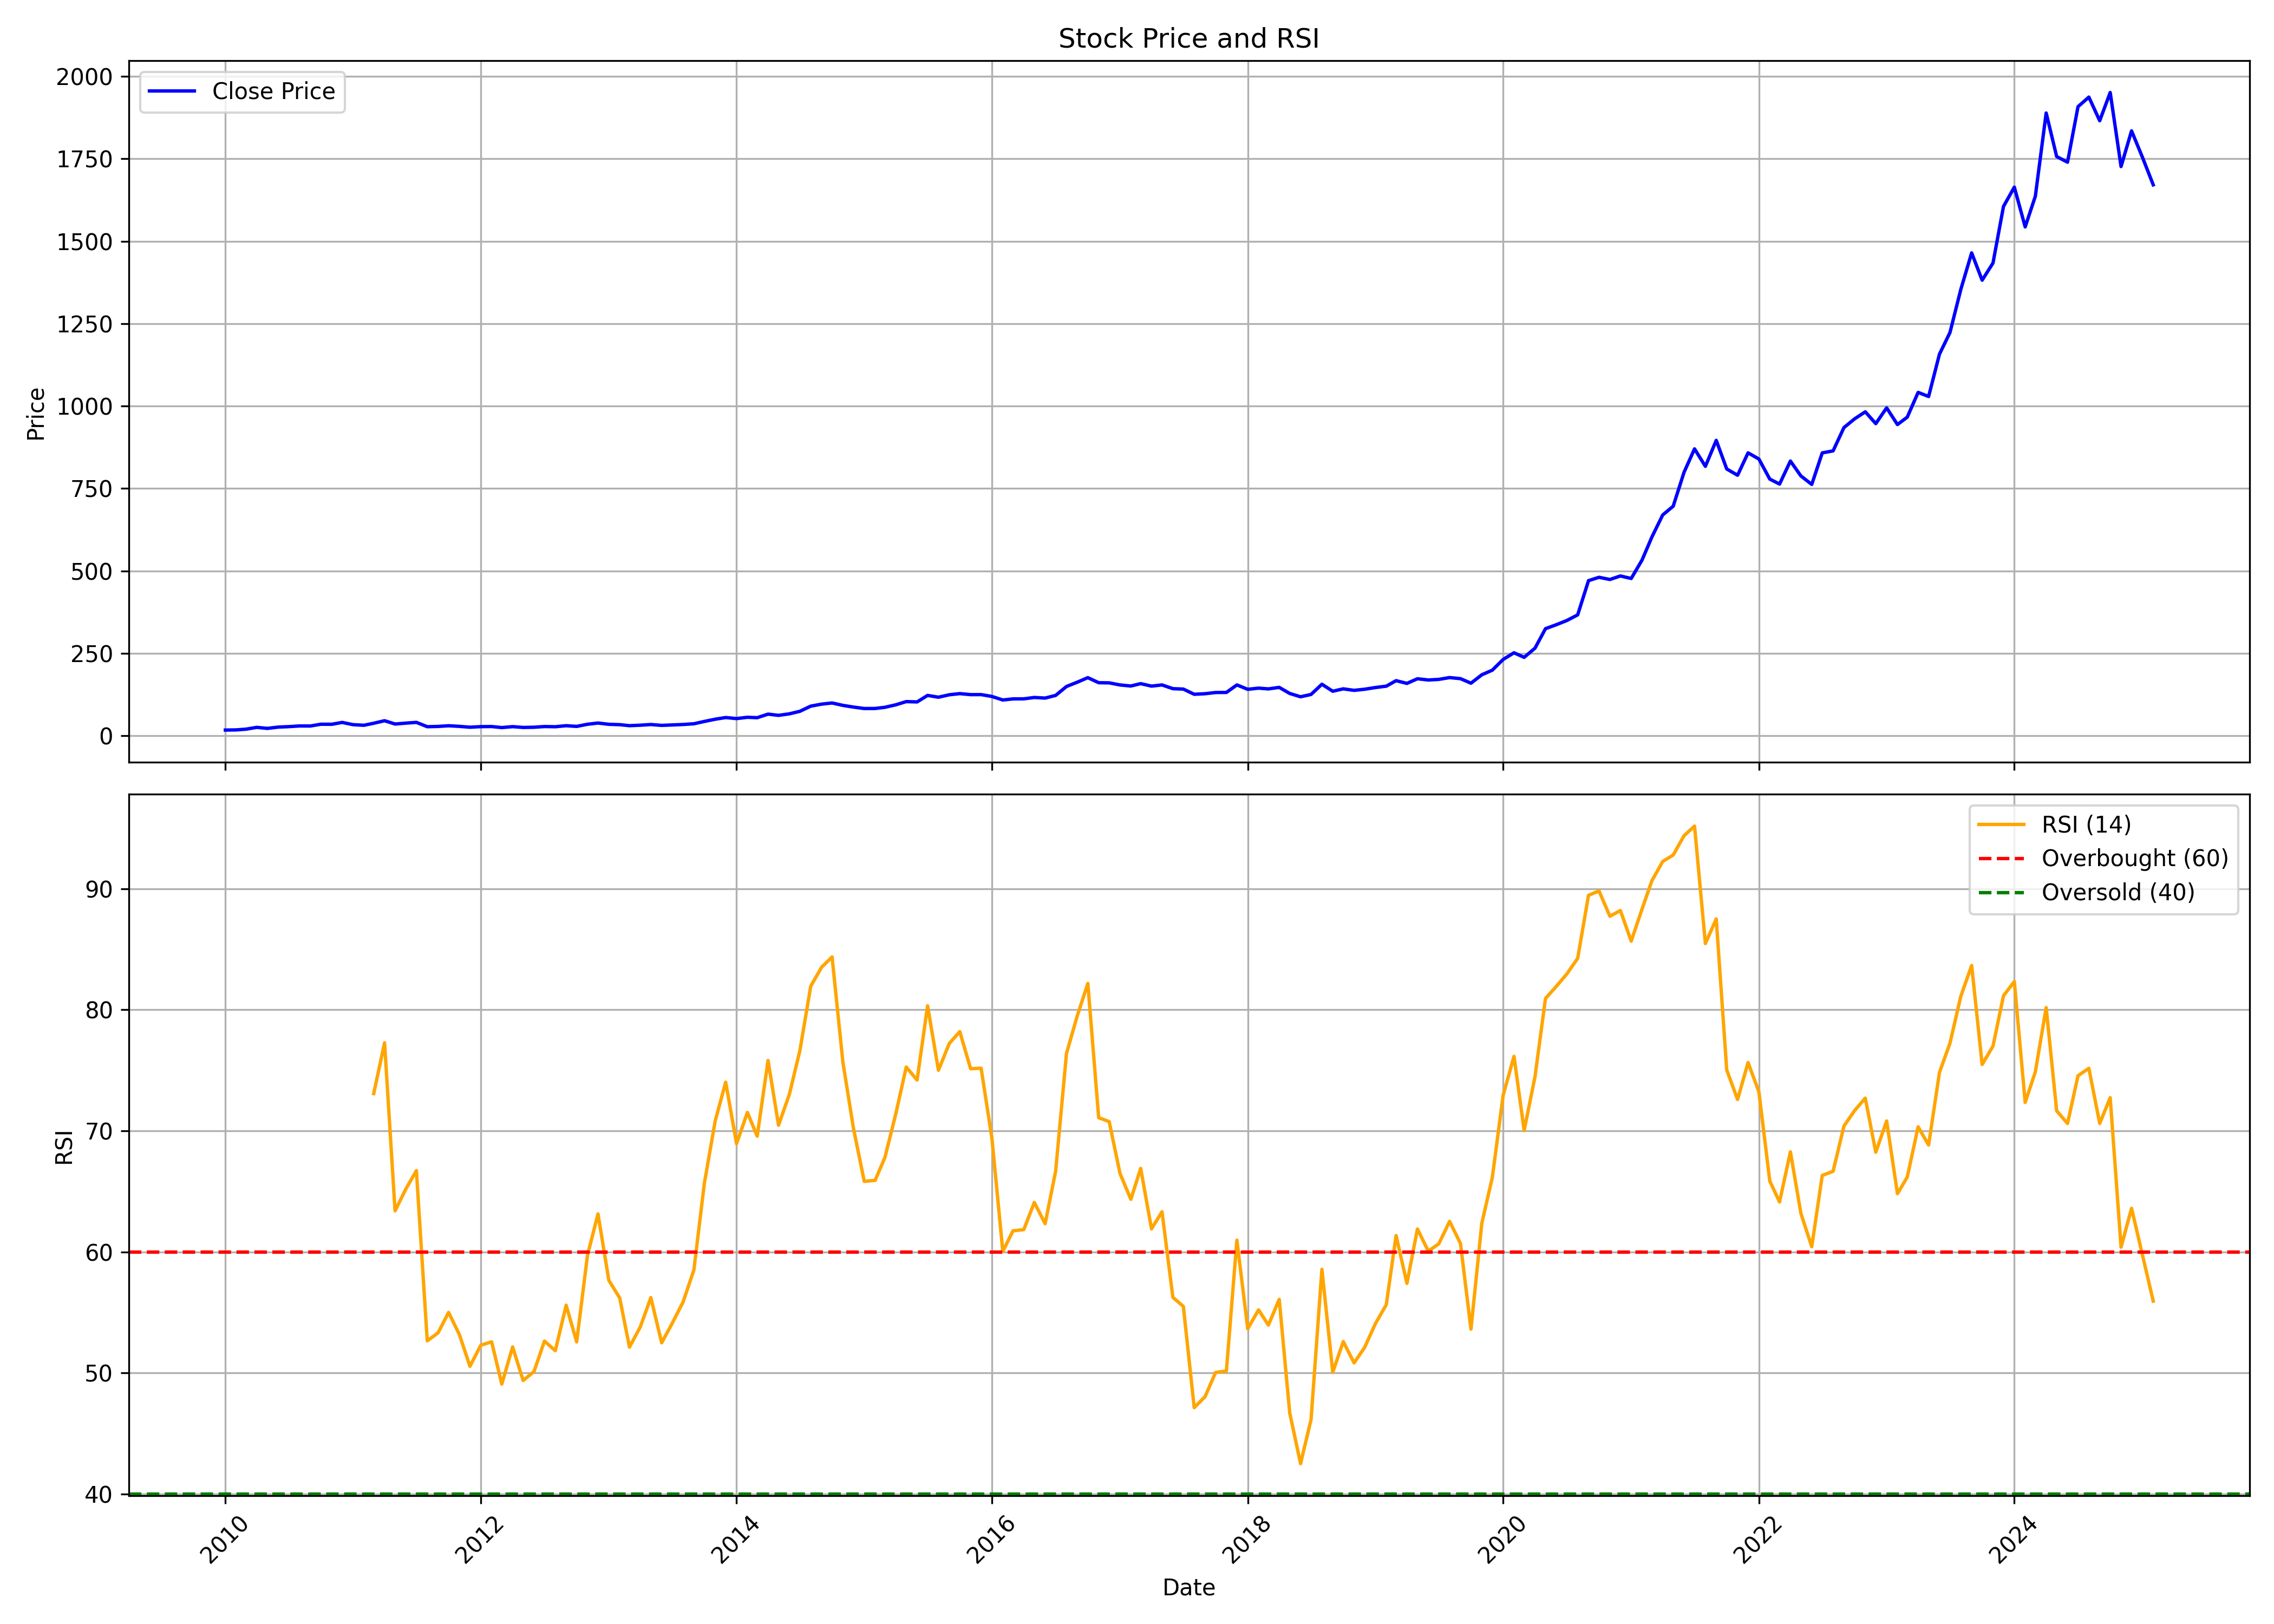

Source data for this figure (header and first rows):
, date, symbol, open, high, low, close, volume, rsi
0, 2010-01-01, JBCHEPHARM, 16.96, 19.37, 16.1, 17.09, 8110626, 
1, 2010-02-01, JBCHEPHARM, 17.21, 19.72, 16.88, 17.63, 4383898, 
2, 2010-03-01, JBCHEPHARM, 17.63, 22.32, 17.63, 19.86, 8243848, 
3, 2010-04-01, JBCHEPHARM, 20.15, 25.85, 20.15, 25.36, 12109138, 
4, 2010-05-01, JBCHEPHARM, 25.19, 27, 20.2, 22.17, 14024614, 
5, 2010-06-01, JBCHEPHARM, 21.83, 26.68, 21.01, 26.13, 8833680, 
6, 2010-07-01, JBCHEPHARM, 25.78, 29.71, 24.91, 27.52, 13905732, 
7, 2010-08-01, JBCHEPHARM, 28.58, 33.95, 27.48, 29.59, 16321722, 
8, 2010-09-01, JBCHEPHARM, 29.9, 32.3, 28.86, 29.45, 5210112, 
9, 2010-10-01, JBCHEPHARM, 29.5, 37.63, 28.92, 34.82, 17457396, 
10, 2010-11-01, JBCHEPHARM, 35.15, 42.12, 32.29, 34.68, 12771452, 
11, 2010-12-01, JBCHEPHARM, 34.15, 41.23, 31.72, 40.31, 8824666, 
12, 2011-01-01, JBCHEPHARM, 40.61, 42.46, 32.58, 33.49, 5987458, 
13, 2011-02-01, JBCHEPHARM, 33.63, 34.66, 27.39, 31.69, 3032676, 
14, 2011-03-01, JBCHEPHARM, 32.16, 41.15, 31.79, 37.81, 8798460, 73.07
15, 2011-04-01, JBCHEPHARM, 38.23, 49.11, 37.59, 45.51, 21928886, 77.27
16, 2011-05-01, JBCHEPHARM, 45.86, 47.86, 32, 35.46, 29085700, 63.39
17, 2011-06-01, JBCHEPHARM, 36.01, 39.35, 32.36, 38.16, 12883002, 65.2
18, 2011-07-01, JBCHEPHARM, 38.29, 45.59, 37.43, 40.46, 14933834, 66.71
19, 2011-08-01, JBCHEPHARM, 41.45, 44.73, 26.16, 27.32, 30819358, 52.65
20, 2011-09-01, JBCHEPHARM, 38.14, 38.14, 27.17, 28.14, 10990240, 53.31
21, 2011-10-01, JBCHEPHARM, 26.97, 34.31, 26.3, 30.19, 4338040, 55
22, 2011-11-01, JBCHEPHARM, 30.19, 31.78, 27.07, 28.36, 2052774, 53.16
23, 2011-12-01, JBCHEPHARM, 28.91, 29.5, 24.42, 25.75, 1828098, 50.54
24, 2012-01-01, JBCHEPHARM, 25.9, 30.85, 23.49, 27.56, 3449634, 52.29
25, 2012-02-01, JBCHEPHARM, 27.62, 30.75, 25.86, 27.84, 4734986, 52.57
26, 2012-03-01, JBCHEPHARM, 27.72, 28.28, 23.41, 24.68, 1148370, 49.08
27, 2012-04-01, JBCHEPHARM, 24.76, 30.75, 24.76, 27.51, 2432698, 52.15
28, 2012-05-01, JBCHEPHARM, 27.45, 28.28, 24.22, 25.07, 1056552, 49.38
29, 2012-06-01, JBCHEPHARM, 24.82, 26.3, 24.03, 25.69, 906018, 50.11
30, 2012-07-01, JBCHEPHARM, 25.9, 30.27, 25.55, 27.84, 3568570, 52.63
31, 2012-08-01, JBCHEPHARM, 28.32, 31.44, 26.68, 27.23, 3542414, 51.84
32, 2012-09-01, JBCHEPHARM, 27.09, 32.32, 26.74, 30.37, 6363174, 55.59
33, 2012-10-01, JBCHEPHARM, 30.54, 32.37, 27.71, 28.22, 3393542, 52.56
34, 2012-11-01, JBCHEPHARM, 28.65, 37.31, 28.12, 34.75, 9370348, 59.72
35, 2012-12-01, JBCHEPHARM, 34.89, 39.57, 34.07, 38.46, 6976466, 63.13
36, 2013-01-01, JBCHEPHARM, 38.79, 39.28, 34.27, 34.58, 3011042, 57.64
37, 2013-02-01, JBCHEPHARM, 34.48, 37.35, 32.84, 33.51, 2318674, 56.2
38, 2013-03-01, JBCHEPHARM, 33.66, 34.48, 29.14, 30.44, 1269542, 52.13
39, 2013-04-01, JBCHEPHARM, 30.4, 35.59, 29.96, 31.87, 1568160, 53.81
40, 2013-05-01, JBCHEPHARM, 31.87, 35.9, 31.42, 33.97, 3523656, 56.22
41, 2013-06-01, JBCHEPHARM, 33.72, 34.21, 29.68, 31.32, 1747936, 52.49
42, 2013-07-01, JBCHEPHARM, 31.01, 34.32, 29.96, 32.61, 4172906, 54.09
43, 2013-08-01, JBCHEPHARM, 31.98, 35.71, 29.96, 34.03, 3083348, 55.85
44, 2013-09-01, JBCHEPHARM, 35, 37.97, 34.47, 36.22, 1744404, 58.49
45, 2013-10-01, JBCHEPHARM, 36.05, 44.68, 36.05, 43.3, 4486570, 65.66
46, 2013-11-01, JBCHEPHARM, 43.47, 50.51, 42.23, 50.04, 8944828, 70.82
47, 2013-12-01, JBCHEPHARM, 50.44, 57.91, 46.22, 55.16, 12618844, 74.01
48, 2014-01-01, JBCHEPHARM, 56.22, 59.38, 49.1, 51.96, 7250902, 68.93
49, 2014-02-01, JBCHEPHARM, 52.47, 58.27, 50.85, 55.88, 8281458, 71.52
50, 2014-03-01, JBCHEPHARM, 56.05, 60.36, 52.47, 54.64, 6057676, 69.55
51, 2014-04-01, JBCHEPHARM, 55.07, 71.07, 54.71, 65.46, 15303928, 75.8
52, 2014-05-01, JBCHEPHARM, 65.46, 68.59, 58.06, 61.75, 8804886, 70.46
53, 2014-06-01, JBCHEPHARM, 62.24, 67.68, 59.72, 66.38, 5635118, 73.01
54, 2014-07-01, JBCHEPHARM, 65.93, 78.32, 63.35, 74.03, 10433362, 76.62
55, 2014-08-01, JBCHEPHARM, 72.94, 93.16, 70.85, 89.69, 19442362, 81.93
56, 2014-09-01, JBCHEPHARM, 90.73, 110, 88.73, 95.79, 15242030, 83.51
57, 2014-10-01, JBCHEPHARM, 97.61, 102.3, 92.01, 99.31, 4266522, 84.35
58, 2014-11-01, JBCHEPHARM, 99.94, 100.4, 84.32, 91.99, 4132018, 75.65
59, 2014-12-01, JBCHEPHARM, 91.21, 98.97, 80.82, 86.89, 4197922, 70.22
... 122 more rows
